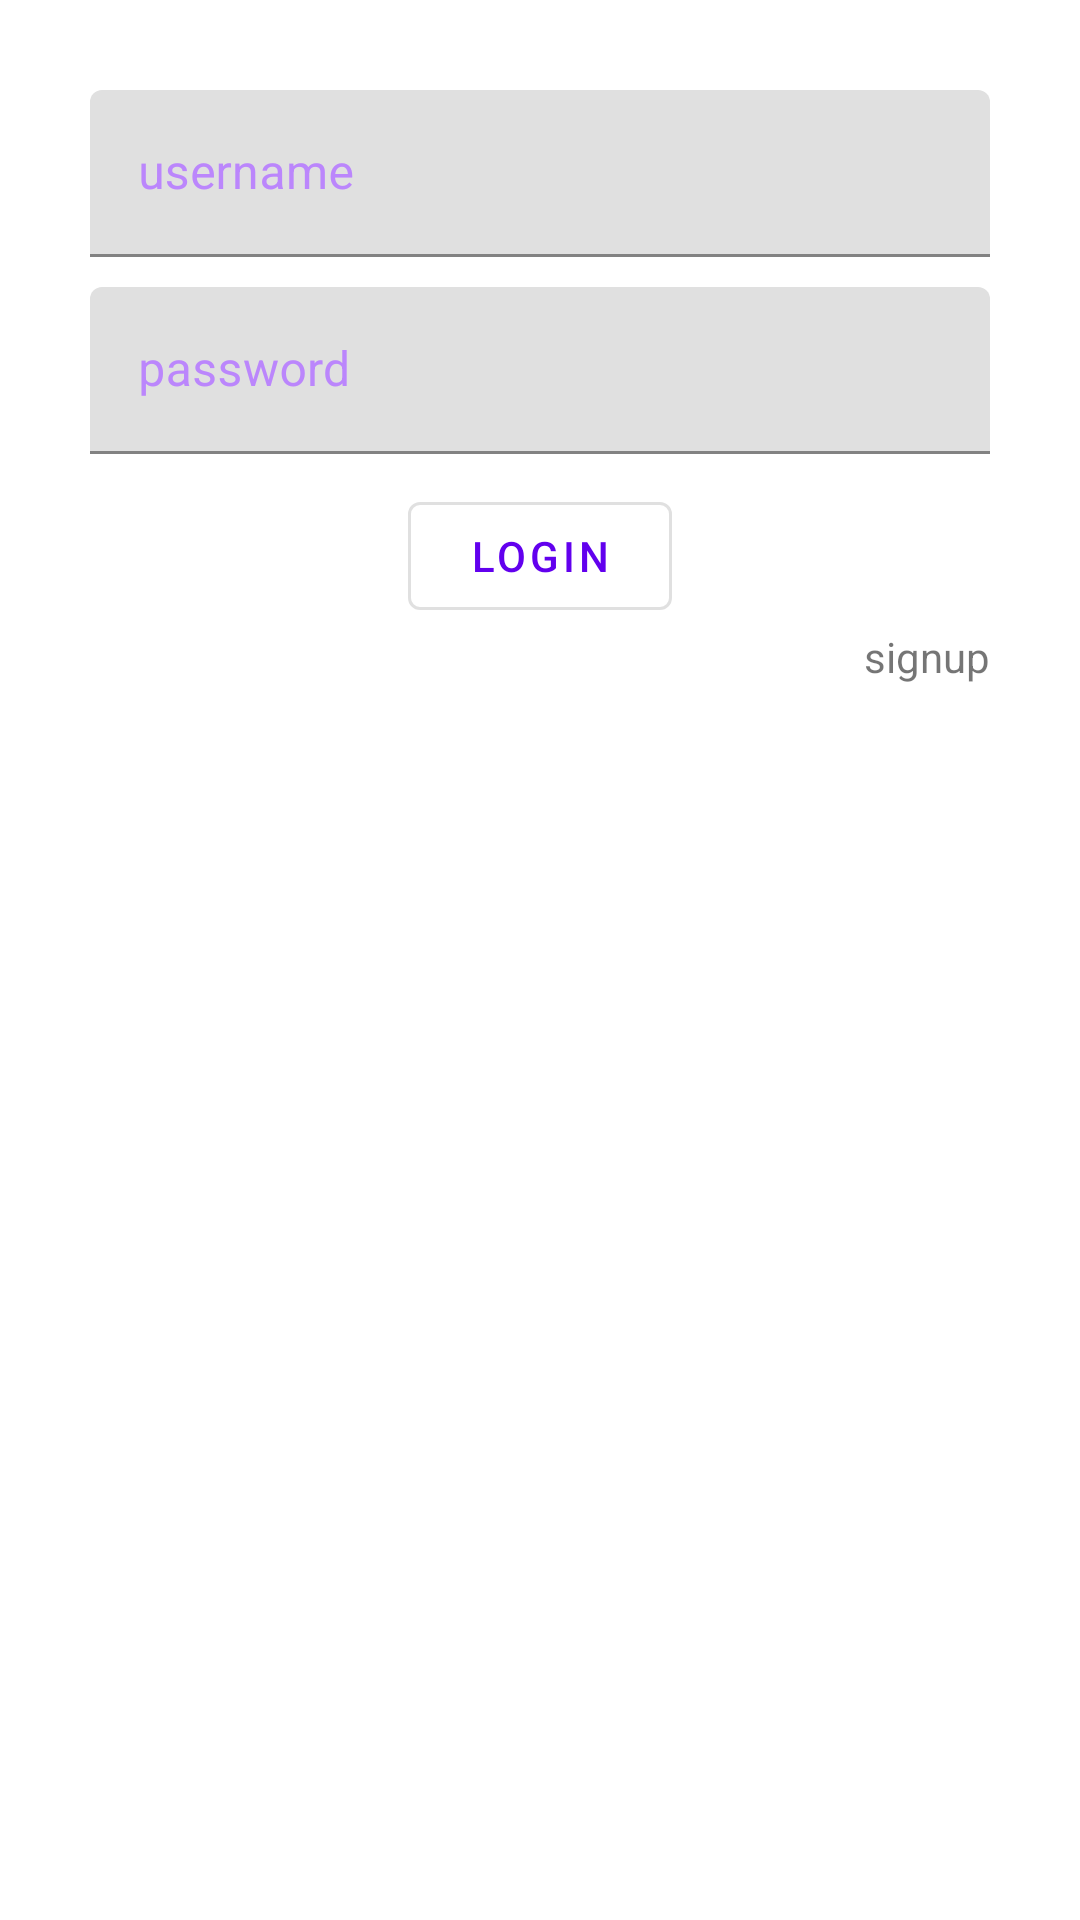

Reconstruct the res/layout file that produces this screen, plus the resources it refers to.
<!-- AndroidManifest.xml: application theme Theme.Latihanlima -->
<!-- res/layout/login.xml -->
<?xml version="1.0" encoding="utf-8"?>
<RelativeLayout xmlns:android="http://schemas.android.com/apk/res/android"
    android:layout_width="match_parent"
    android:layout_height="match_parent"
    android:padding="30dp">

    <com.google.android.material.textfield.TextInputLayout
        android:id="@+id/log"
        android:layout_width="match_parent"
        android:layout_height="wrap_content"
        style="@style/text_input"
        android:hint="@string/uname">

        <com.google.android.material.textfield.TextInputEditText
            android:layout_width="match_parent"
            android:layout_height="wrap_content"
            />

    </com.google.android.material.textfield.TextInputLayout>

    <com.google.android.material.textfield.TextInputLayout
        android:id="@+id/pass"
        android:layout_width="match_parent"
        android:layout_height="wrap_content"
        android:layout_below="@id/log"
        style="@style/text_input"
        android:hint="@string/pass">

        <com.google.android.material.textfield.TextInputEditText
            android:layout_width="match_parent"
            android:layout_height="wrap_content"
            />

    </com.google.android.material.textfield.TextInputLayout>

    <com.google.android.material.button.MaterialButton
        android:id="@+id/materialoutline_button"
        style="@style/Widget.MaterialComponents.Button.OutlinedButton"
        android:layout_below="@id/pass"
        android:layout_width="wrap_content"
        android:layout_height="wrap_content"
        android:layout_centerInParent="true"
        android:text="@string/log"/>

    <TextView
        android:layout_width="wrap_content"
        android:layout_height="wrap_content"
        android:layout_below="@id/materialoutline_button"
        android:layout_alignParentRight="true"
        android:text="@string/sign_text"/>
</RelativeLayout>
<!-- resources referenced by this layout -->
<resources>
  <string name="log">login</string>
  <string name="pass">password</string>
  <string name="sign_text">signup</string>
  <string name="uname">username</string>
  <style name="text_input">
          <item name="android:textSize">20sp</item>
          <item name="android:textColorHint">@color/purple_200</item>
          <item name="android:textStyle">bold</item>
          <item name="android:paddingBottom">10dp</item>
      </style>
  <style name="Theme.Latihanlima" parent="Theme.MaterialComponents.DayNight.DarkActionBar">
          
          <item name="colorPrimary">@color/purple_500</item>
          <item name="colorPrimaryVariant">@color/purple_700</item>
          <item name="colorOnPrimary">@color/white</item>
          
          <item name="colorSecondary">@color/teal_200</item>
          <item name="colorSecondaryVariant">@color/teal_700</item>
          <item name="colorOnSecondary">@color/black</item>
          
          <item name="android:statusBarColor">?attr/colorPrimaryVariant</item>
          
      </style>
  <color name="purple_200">#FFBB86FC</color>
  <color name="purple_500">#FF6200EE</color>
  <color name="purple_700">#FF3700B3</color>
  <color name="white">#FFFFFFFF</color>
  <color name="teal_200">#FF03DAC5</color>
  <color name="teal_700">#FF018786</color>
  <color name="black">#FF000000</color>
</resources>
